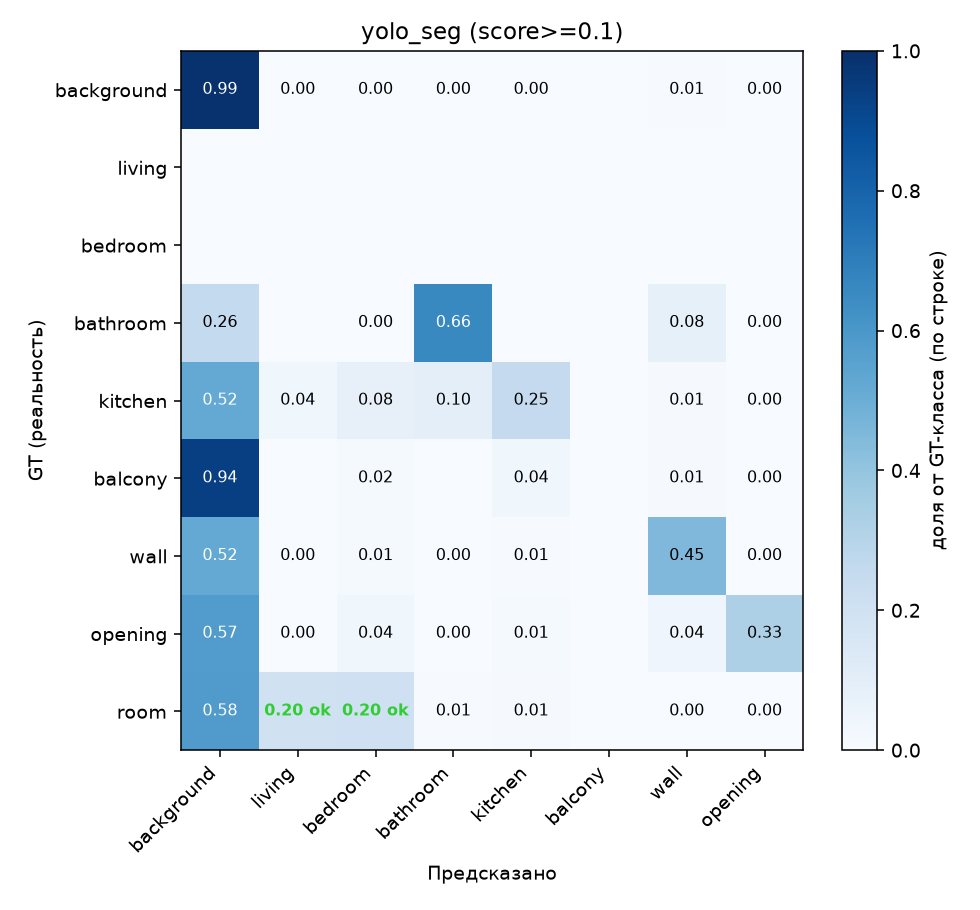

The file beside this chart, header and first rows:
background, living, bedroom, bathroom, kitchen, balcony, wall, opening
11990806, 2227, 6731, 1344, 3573, 0, 80514, 3356
0, 0, 0, 0, 0, 0, 0, 0
0, 0, 0, 0, 0, 0, 0, 0
48361, 0, 320, 123493, 0, 0, 15623, 39
331191, 23793, 51130, 61937, 158795, 0, 7075, 63
199742, 0, 3238, 0, 7583, 0, 2146, 74
693523, 4094, 19944, 1721, 6955, 0, 601676, 4685
215291, 1125, 13361, 721, 5148, 0, 16362, 122623
1552534, 525411, 545606, 19846, 29390, 0, 9931, 609
